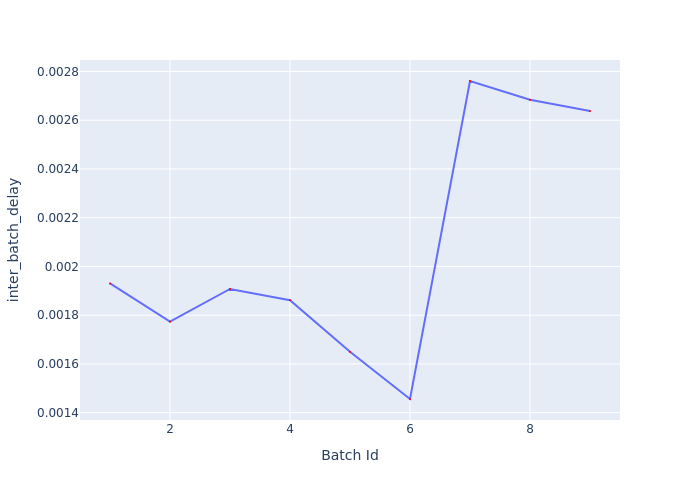

Source data for this figure (header and first rows):
Batch Id, inter_batch_delay
1, 0.00193
2, 0.001773
3, 0.001908
4, 0.001862
5, 0.00165
6, 0.001456
7, 0.002761
8, 0.002684
9, 0.002637
